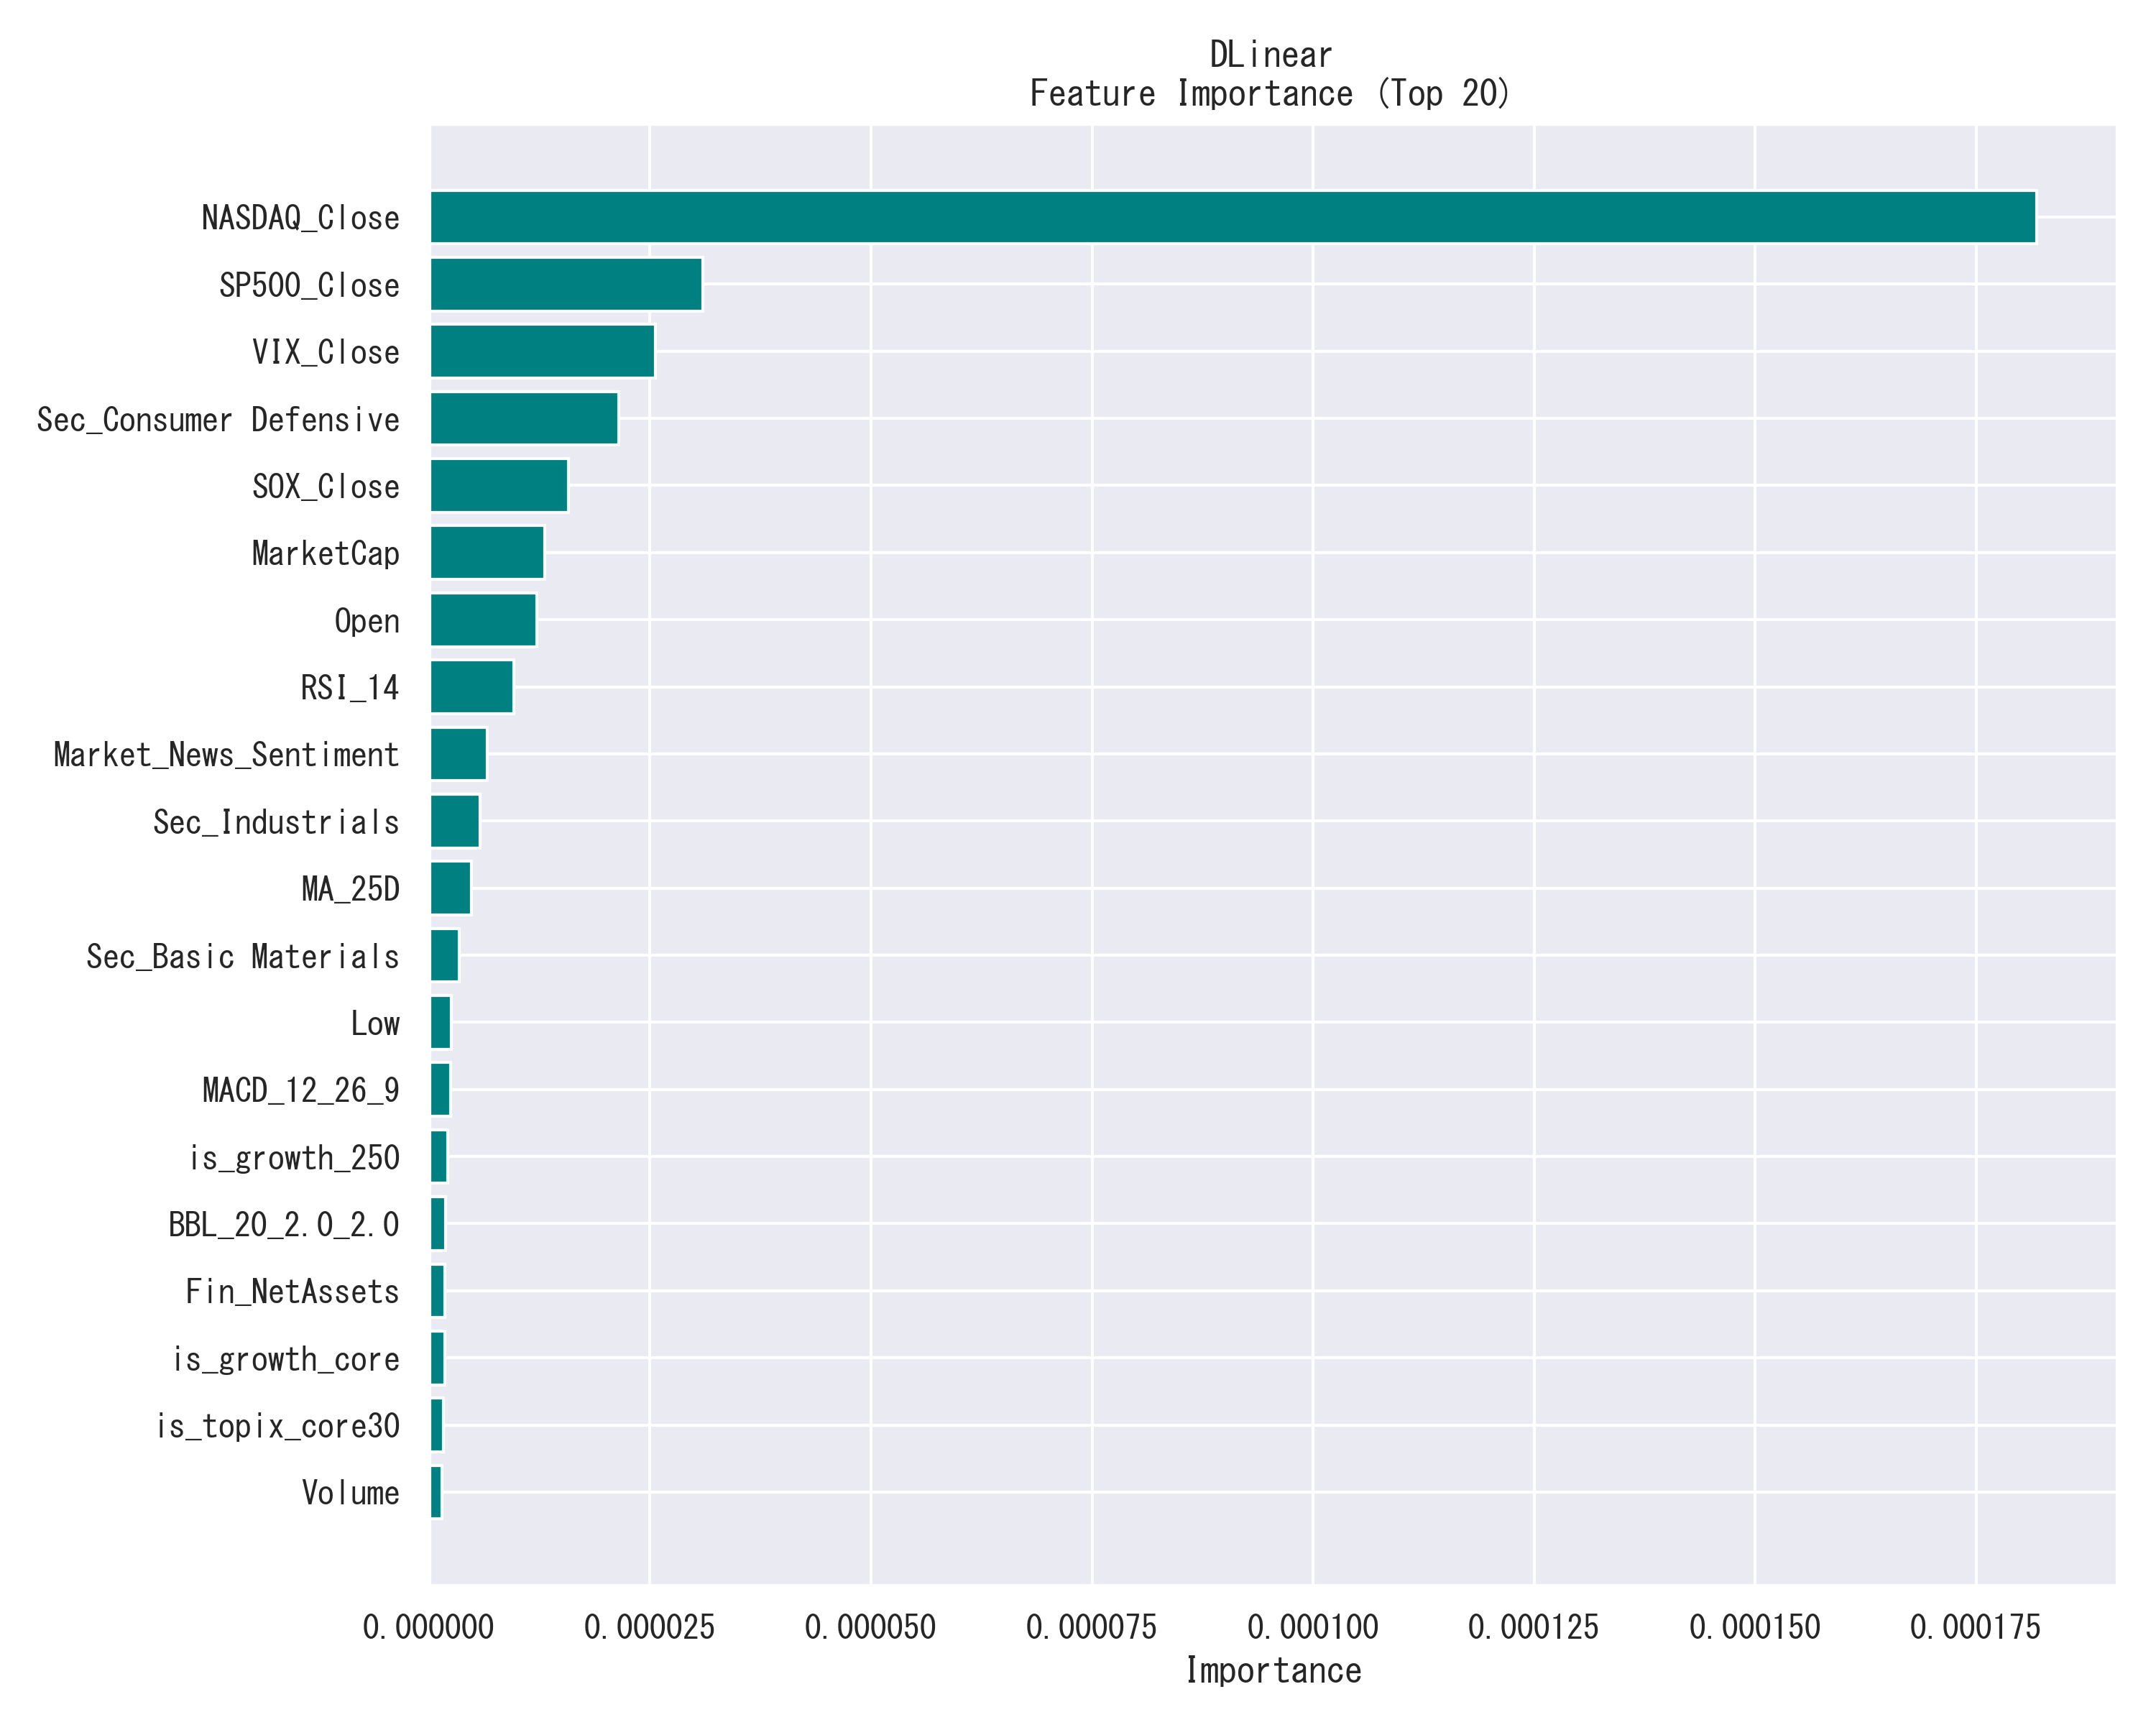

The data file committed next to this chart (first rows):
Feature, Importance
NASDAQ_Close, 0.0001818
SP500_Close, 3.096076043670581e-05
VIX_Close, 2.560526152374726e-05
Sec_Consumer Defensive, 2.14429502575237e-05
SOX_Close, 1.577657251989901e-05
MarketCap, 1.3122147213307043e-05
Open, 1.2205966794349814e-05
RSI_14, 9.604023436855617e-06
Market_News_Sentiment, 6.627843307630693e-06
Sec_Industrials, 5.81268215811559e-06
MA_25D, 4.845784583540347e-06
Sec_Basic Materials, 3.4494217048264275e-06
Low, 2.5433290659969236e-06
MACD_12_26_9, 2.4852963658467814e-06
is_growth_250, 2.15816544844611e-06
BBL_20_2.0_2.0, 1.9061853359391735e-06
Fin_NetAssets, 1.8225381440859986e-06
is_growth_core, 1.7688153323030566e-06
is_topix_core30, 1.6184314372935486e-06
Volume, 1.494935437775305e-06
Fin_FinBERT_Score, 1.2291827123775065e-06
Sec_Communication Services, 1.2109909034601664e-06
is_topix_100, 1.1938820472412633e-06
BBM_20_2.0_2.0, 1.143905686988838e-06
Val_PSR, 1.0116710500739957e-06
Sec_Healthcare, 7.150671892035103e-07
Sec_Technology, 6.93867554713793e-07
Sec_Consumer Cyclical, 3.3080132551049565e-07
Sec_Energy, 2.496954986867632e-07
Fin_OrdinaryIncome, 2.438642090689218e-07
Fin_OperatingIncome, 1.708141131868783e-07
Fin_NetIncome, 1.631082276521735e-07
News_Count, 1.5953384434200593e-07
High, 1.168664823421317e-07
BBB_20_2.0_2.0, 3.7244149237759816e-08
MA_5D, 1.818328352947915e-08
MACDh_12_26_9, 5.443726978741903e-09
Val_PER, -1.6682739031360916e-09
is_jpx_nikkei_400, -1.1060587851424025e-08
Fin_NetSales, -2.4172635372087664e-08
MA_75D, -7.206697396006448e-08
BBU_20_2.0_2.0, -9.598860514856838e-08
Sec_Financial Services, -1.4772176632925002e-07
is_nikkei_225, -1.553759666960905e-07
Sec_Utilities, -1.6279830694371916e-07
Val_PBR, -1.744947213150501e-07
Sec_Real Estate, -2.2809996646794978e-07
MACDs_12_26_9, -3.540779577745033e-07
BBP_20_2.0_2.0, -4.2933932629983865e-07
USD_Index_Close, -4.817146699817067e-07
News_Sentiment, -7.37924516980553e-07
Fin_TotalAssets, -9.970571640243592e-07
USD_JPY, -9.611284175318775e-06
